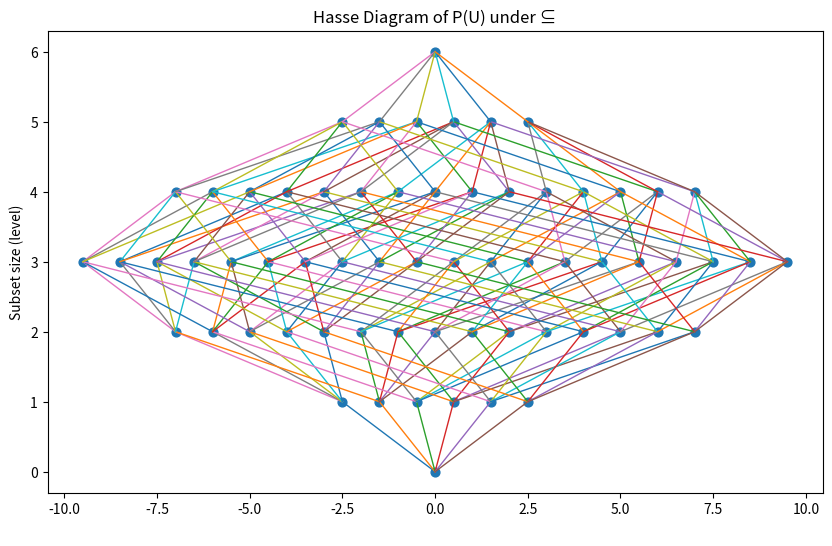

This chart was generated by the following Python code:
# U = {"a","b","c","d","e","f"}

# A = {"a","c"}
# B = {"a","c","e"}

# def lessEqual(A,B):
    # return A.issubset(B)

# def strictLess(A,B):
    # means A is a subset of B
    # return A.issubset(B) and A != B

# def incomprable(A,B):
    # return (not A.issubset(B)) and (not B.issubset(A))

# print(lessEqual({"a"},{"a","b"}))  #true
# print(strictLess({"a","b"},{"a",}))  #false 
# print(incomprable({"a"},{"c"}))   # true (incomprable)
# print(incomprable({"a"},{"a","c"})) #false '''

from itertools import combinations
import matplotlib.pyplot as plt

# Universe
U = ["a", "b", "c", "d", "e", "f"]

# Step 1: Build levels (power set grouped by size)
def levels(U):
    L = []
    for k in range(len(U) + 1):
        level_k = []
        for comb in combinations(U, k):
            level_k.append(frozenset(comb))
        L.append(level_k)
    return L

L = levels(U)

# Step 2: Build Hasse edges (cover relations)
def hasse_edges(L):
    edges = []
    for k in range(len(L) - 1):
        for A in L[k]:
            for B in L[k + 1]:
                if A.issubset(B):
                    edges.append((A, B))
    return edges

E = hasse_edges(L)
print("Number of edges:", len(E))  # should be 192 for |U|=6

# Step 3: Assign node positions (centered per level)
def node_position(L):
    pos = {}
    for k, level in enumerate(L):
        for i, S in enumerate(level):
            x = i - (len(level) - 1) / 2   # center each level
            y = k
            pos[S] = (x, y)
    return pos

pos = node_position(L)

# Step 4: Draw Hasse diagram
plt.figure(figsize=(10, 6))

# Draw edges
for (A, B) in E:
    x1, y1 = pos[A]
    x2, y2 = pos[B]
    plt.plot([x1, x2], [y1, y2], linewidth=1)

# Draw nodes
xs = []
ys = []
for (x, y) in pos.values():
    xs.append(x)
    ys.append(y)

plt.scatter(xs, ys, s=40)

plt.yticks(range(len(L)))
plt.xlabel(" ")
plt.ylabel("Subset size (level)")
plt.title("Hasse Diagram of P(U) under ⊆")

plt.show()









